Image classification data set "kumquat" (conglam56/AutoSort-IoT on GitHub). Class labels (3): green, reject, ripe.

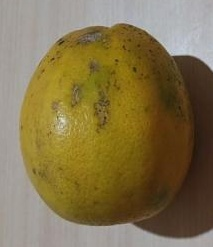
Label: reject

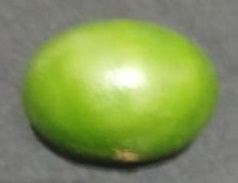
Label: green

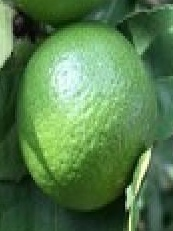
Label: green

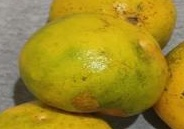
Label: ripe

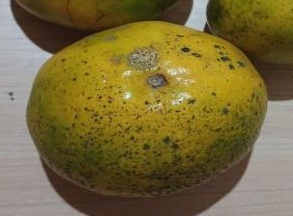
Label: reject

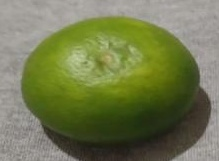
Label: green
